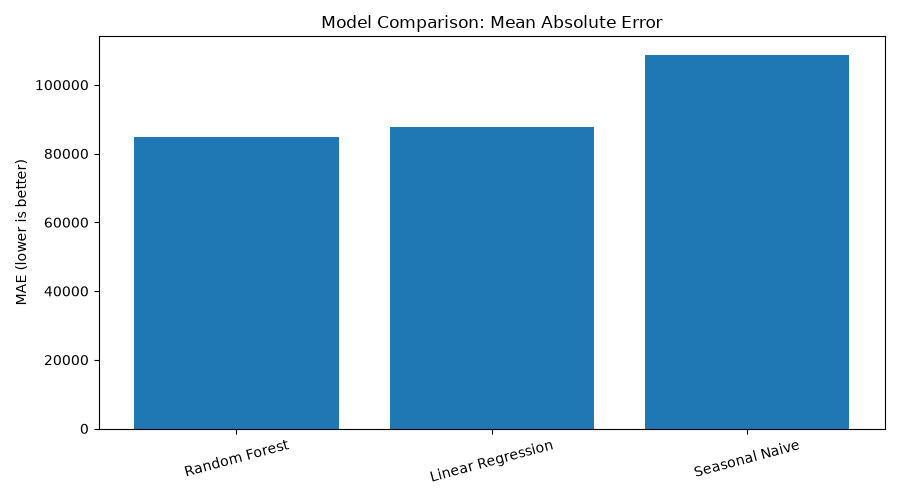

The data file committed next to this chart (first rows):
Model, MAE, RMSE
Random Forest, 84785, 131142
Linear Regression, 87760, 139218
Seasonal Naive, 108675, 170404
